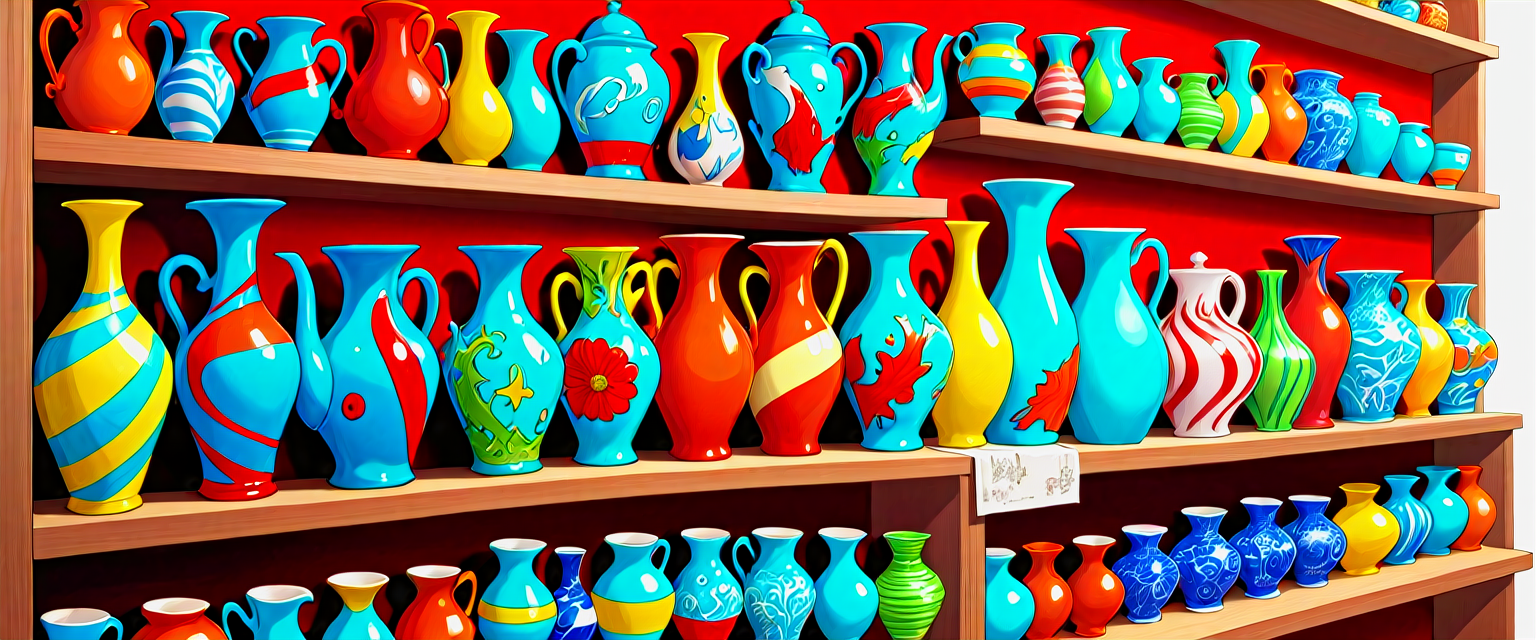
Generation parameters embedded in this image by ComfyUI (PNG 'prompt' text chunk: the API-format workflow graph, JSON):
{"3":{"inputs":{"seed":["14",0],"steps":30,"cfg":4.6000000000000005,"sampler_name":"dpmpp_3m_sde_gpu","scheduler":"exponential","denoise":1.0,"latent_image":["11",0],"model":["18",0],"positive":["6",0],"negative":["7",0]},"class_type":"KSampler"},"4":{"inputs":{"ckpt_name":"sdxlYamersAnime_stageAnima.safetensors"},"class_type":"CheckpointLoaderSimple"},"6":{"inputs":{"text":"2d Artwork, row of extraordinary seussical pottery. Imaginative. Incredible, Masterpiece. Variety:1.4","clip":["4",1]},"class_type":"CLIPTextEncode"},"7":{"inputs":{"text":"boring, uninteresting forms,  low-quality, photograph, real, people, creature:1.2, face:1.2, head, identical:1.2, duplicate, 3D:1.3","clip":["4",1]},"class_type":"CLIPTextEncode"},"8":{"inputs":{"samples":["3",0],"vae":["4",2]},"class_type":"VAEDecode"},"9":{"inputs":{"filename_prefix":"ComfyUI","images":["8",0]},"class_type":"SaveImage"},"10":{"inputs":{"MODEL":["18",0],"CLIP":["4",1],"VAE":["4",2]},"class_type":"Anything Everywhere3"},"11":{"inputs":{"ratio_selected":"21:9 [1536x640 landscape]","batch_size":1},"class_type":"Empty Latent Ratio Select SDXL"},"12":{"inputs":{"CONDITIONING":["7",0]},"class_type":"Prompts Everywhere"},"13":{"inputs":{"b1":1.3,"b2":1.4,"s1":0.9,"s2":0.2,"model":["4",0]},"class_type":"FreeU_V2"},"14":{"inputs":{"seed":113},"class_type":"Seed Everywhere"},"15":{"inputs":{"lora_name":"repair_slider.pt","strength_model":2.0,"model":["13",0]},"class_type":"LoraLoaderModelOnly"},"16":{"inputs":{"lora_name":"cluttered_room.pt","strength_model":1.0,"model":["15",0]},"class_type":"LoraLoaderModelOnly"},"18":{"inputs":{"lora_name":"detailed_notrigger.safetensors","strength_model":1.0,"model":["16",0]},"class_type":"LoraLoaderModelOnly"},"92":{"inputs":{"lora_name":"cluttered_room.pt","strength_model":0.7000000000000001,"model":["18",0]},"class_type":"LoraLoaderModelOnly"}}